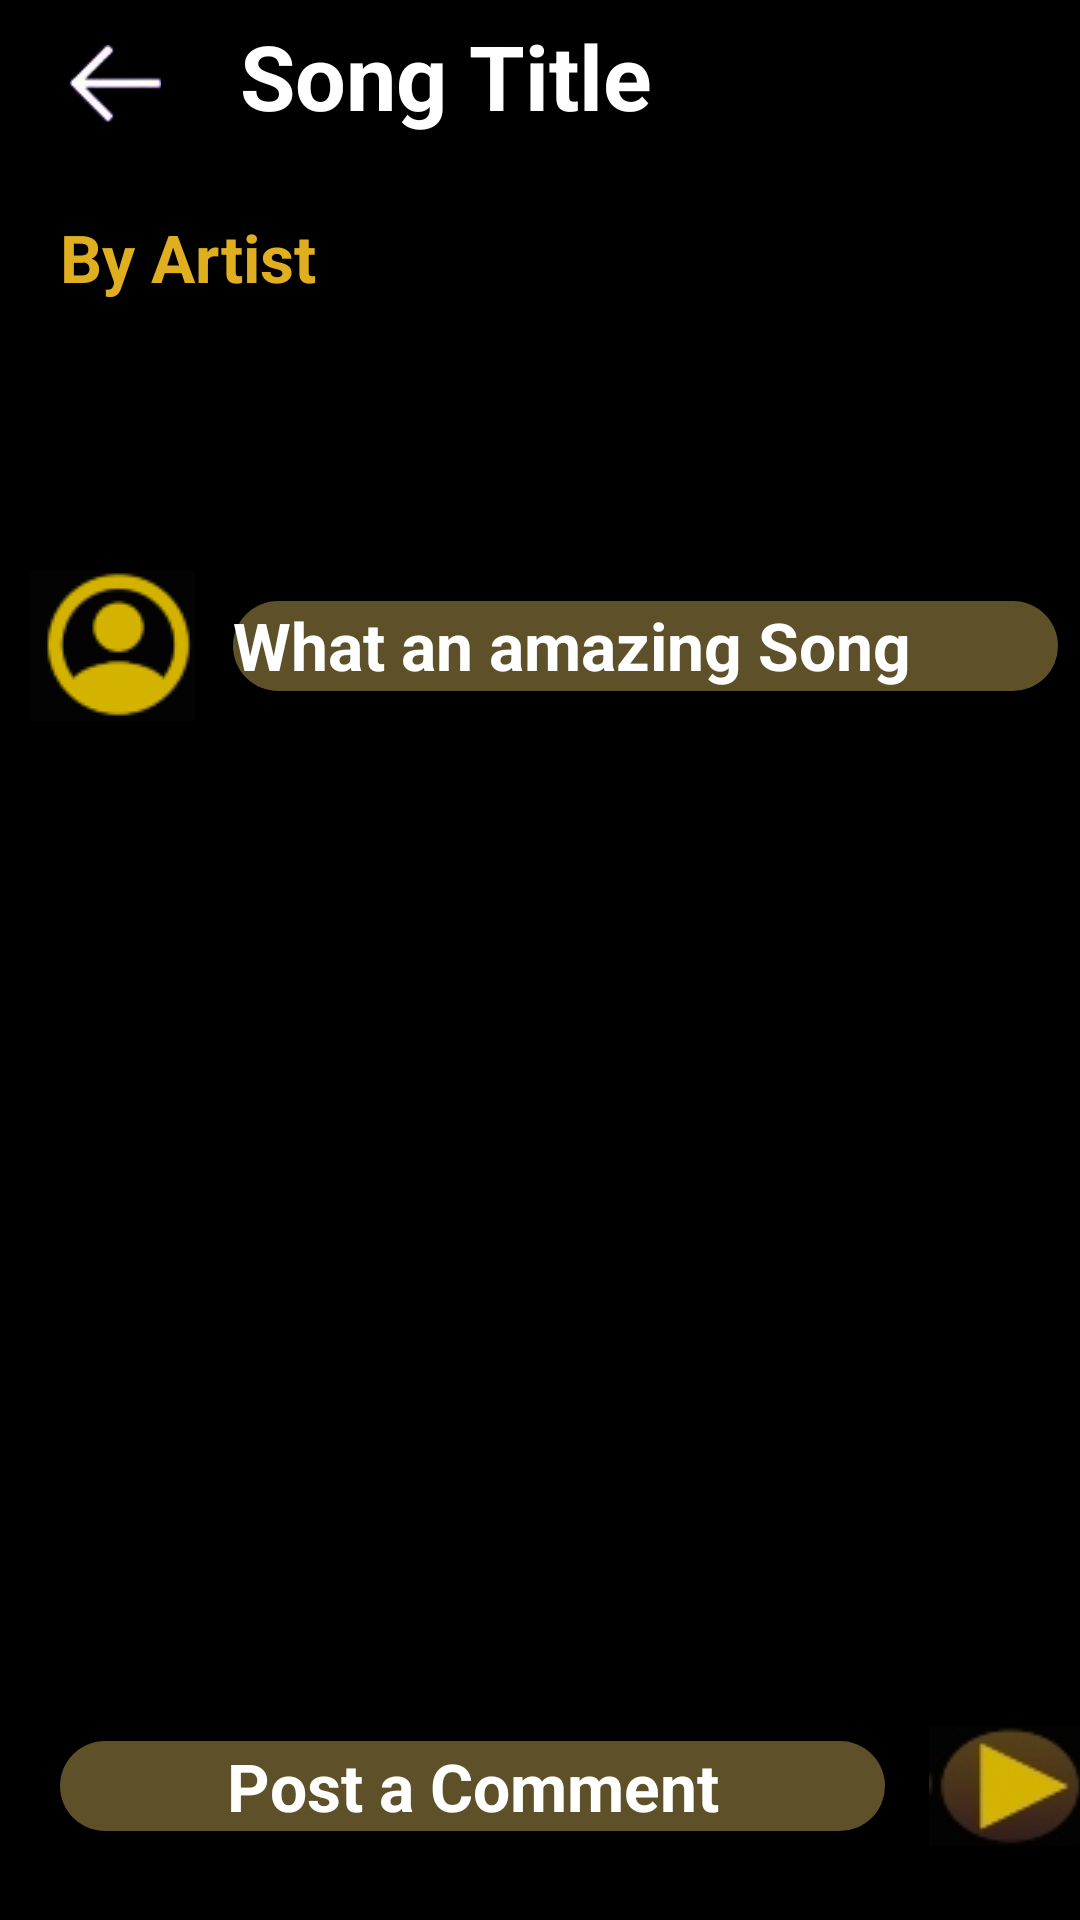

Android layout source for this screen:
<!-- AndroidManifest.xml: application theme Theme.SmdAss1 -->
<!-- res/layout/activity_song_comments.xml -->
<?xml version="1.0" encoding="utf-8"?>
<LinearLayout xmlns:android="http://schemas.android.com/apk/res/android"
    xmlns:app="http://schemas.android.com/apk/res-auto"
    xmlns:tools="http://schemas.android.com/tools"
    android:layout_width="match_parent"
    android:layout_height="match_parent"
    android:background="@color/black"
    android:orientation="vertical"
    tools:context=".songComments">

    <RelativeLayout
        android:layout_width="match_parent"
        android:layout_height="?actionBarSize"

        >
    <ImageView
        android:padding="15dp"
        android:layout_width="wrap_content"
        android:layout_height="wrap_content"
        android:src="@drawable/back"
        android:layout_centerVertical="true"/>

        <TextView
            android:layout_width="wrap_content"
            android:layout_height="wrap_content"
            android:text="Song Title"
            android:textStyle="bold"
            android:textColor="@color/white"
            android:textSize="30sp"
            android:layout_marginStart="80dp"
            android:layout_marginTop="5dp"/>



    </RelativeLayout>

    <TextView
        android:layout_width="wrap_content"
        android:layout_height="wrap_content"
        android:text="By Artist"

        android:textStyle="bold"
        android:textSize="22sp"
        android:textColor="#e0af1f"
        android:layout_marginStart="20dp"
        android:layout_marginTop="15dp"/>

    <LinearLayout
        android:layout_width="match_parent"
        android:layout_height="wrap_content"
        android:orientation="horizontal"
        android:weightSum="12"
        android:layout_marginTop="90dp"
        android:layout_marginStart="10dp"
        >

        <ImageView
            android:layout_width="0dp"
            android:layout_height="wrap_content"
            android:layout_weight="2"
            android:src="@drawable/person"/>

        <View
            android:layout_width="0dp"
            android:layout_height="match_parent"
            android:layout_weight="0.1"/>


            <TextView
                android:layout_width="0dp"
                android:layout_height="wrap_content"
                android:layout_weight="10"
                android:layout_margin="10dp"
                android:text="What an amazing Song"
                android:textColor="@color/white"
                android:textSize="22sp"
                android:textStyle="bold"
                android:background="@drawable/comment"
                />


    </LinearLayout>

    <LinearLayout
        android:layout_width="match_parent"
        android:layout_height="wrap_content"
        android:orientation="horizontal"
        android:weightSum="12"
        android:layout_marginTop="330dp"
        android:layout_marginStart="10dp"
        >

        <EditText
            android:layout_width="0dp"
            android:layout_height="wrap_content"
            android:layout_weight="10"
            android:layout_margin="10dp"
            android:text="Post a Comment"
            android:gravity="center"
            android:textColor="@color/white"
            android:textSize="22sp"
            android:textStyle="bold"
            android:background="@drawable/comment"
            />


        <View
            android:layout_width="0dp"
            android:layout_height="match_parent"
            android:layout_weight="0.1"/>

        <ImageButton
            android:layout_width="0dp"
            android:layout_height="wrap_content"
            android:layout_weight="2"
            android:background="@color/black"
            android:layout_marginTop="5dp"
            android:src="@drawable/commentbutton"/>




    </LinearLayout>

    <com.google.android.material.bottomnavigation.BottomNavigationView
        android:id="@+id/bottomid"
        android:layout_width="match_parent"
        android:layout_height="wrap_content"
        android:layout_alignParentBottom="true"
        android:background="#5E5B5C"
        android:layout_marginTop="40dp"
        app:itemIconTint="#e0af1f"
        app:itemTextColor="@color/white"
        app:menu="@menu/navigationmenu"/>





</LinearLayout>
<!-- resources referenced by this layout -->
<resources>
  <color name="black">#FF000000</color>
  <color name="white">#FFFFFFFF</color>
  <!-- drawable back: png bitmap (drawable, 21086 bytes) -->
  <!-- drawable comment (drawable) -->
  <?xml version="1.0" encoding="utf-8"?>
  <shape xmlns:android="http://schemas.android.com/apk/res/android">
      <solid android:color="#5E5129"/>
      <corners android:radius="20dp"/>
      <size android:width="190dp"
          android:height="30dp"/>
  
  </shape>
  <!-- drawable commentbutton: jpg bitmap (drawable, 2636 bytes) -->
  <!-- drawable person: png bitmap (drawable, 2463 bytes) -->
  <style name="Theme.SmdAss1" parent="Theme.MaterialComponents.DayNight.NoActionBar">
          
          <item name="colorPrimary">@color/purple_500</item>
          <item name="colorPrimaryVariant">@color/black</item>
          <item name="colorOnPrimary">@color/white</item>
          
          <item name="colorSecondary">@color/teal_200</item>
          <item name="colorSecondaryVariant">@color/teal_700</item>
          <item name="colorOnSecondary">@color/black</item>
          
          <item name="android:statusBarColor" tools:targetApi="l">?attr/colorPrimaryVariant</item>
          
      </style>
  <color name="purple_500">#FF6200EE</color>
  <color name="teal_200">#FF03DAC5</color>
  <color name="teal_700">#FF018786</color>
</resources>
